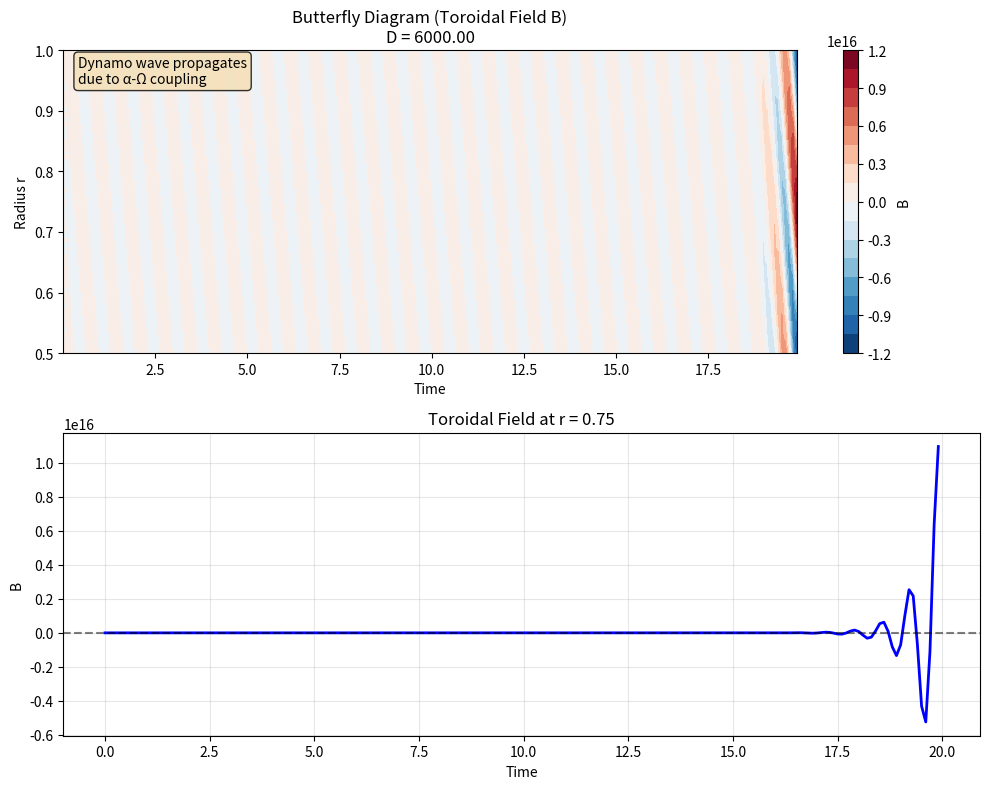
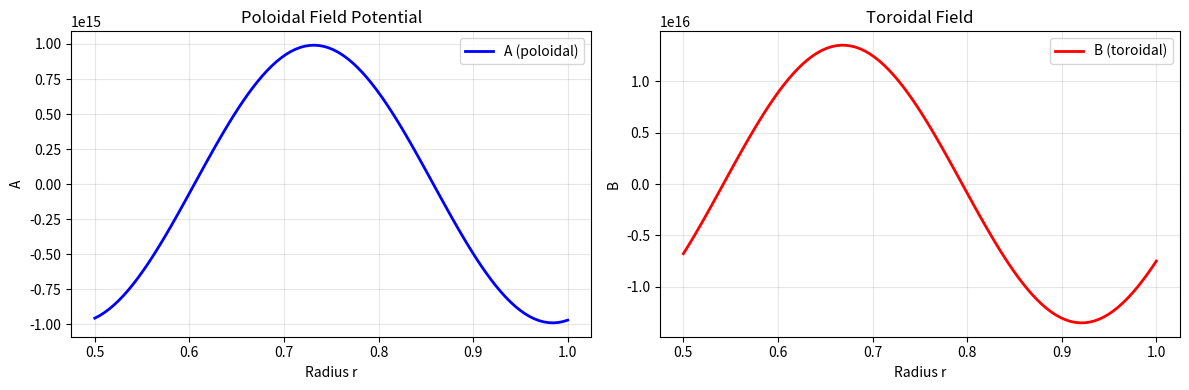

Reproduce these figures in Python, in order.
#!/usr/bin/env python3
"""
Alpha-Omega Mean-Field Dynamo Model

This module implements a 1D α-Ω mean-field dynamo model, which is used to
understand magnetic field generation in rotating systems like stars and planets.

The governing equations are:
    ∂A/∂t = αB + η∂²A/∂r²    (poloidal field evolution)
    ∂B/∂t = S(∂A/∂r) + η∂²B/∂r²    (toroidal field evolution)

where:
    A = poloidal field potential
    B = toroidal field
    α = alpha effect (helicity parameter)
    η = magnetic diffusivity
    S = shear parameter (differential rotation, Ω-effect)

The dynamo number D = αS/η² determines whether the dynamo is self-sustaining.

[redacted]
License: MIT
"""

import numpy as np
import matplotlib.pyplot as plt
from matplotlib.animation import FuncAnimation
from scipy.sparse import diags
from scipy.sparse.linalg import spsolve


class AlphaOmegaDynamo:
    """
    1D α-Ω mean-field dynamo model solver.

    Attributes:
        nr (int): Number of radial grid points
        r (ndarray): Radial grid
        dr (float): Grid spacing
        alpha (float): Alpha effect strength
        eta (float): Magnetic diffusivity
        shear (float): Shear parameter S
        dynamo_number (float): D = αS/η²
    """

    def __init__(self, nr=100, r_min=0.5, r_max=1.0, alpha=1.0,
                 eta=0.1, shear=10.0):
        """
        Initialize the dynamo model.

        Parameters:
            nr (int): Number of radial grid points
            r_min (float): Inner radius
            r_max (float): Outer radius
            alpha (float): Alpha effect strength
            eta (float): Magnetic diffusivity
            shear (float): Shear parameter
        """
        self.nr = nr
        self.r = np.linspace(r_min, r_max, nr)
        self.dr = self.r[1] - self.r[0]
        self.alpha = alpha
        self.eta = eta
        self.shear = shear
        self.dynamo_number = (alpha * shear) / (eta**2)

        # Initialize fields
        self.A = np.zeros(nr)  # Poloidal potential
        self.B = np.zeros(nr)  # Toroidal field

        # Time history for butterfly diagram
        self.time_history = []
        self.B_history = []

    def diffusion_operator(self):
        """
        Construct the finite difference diffusion operator ∂²/∂r².

        Returns:
            scipy.sparse matrix: Diffusion operator
        """
        # Second derivative with periodic boundary conditions
        diag_main = -2.0 * np.ones(self.nr) / self.dr**2
        diag_off = np.ones(self.nr - 1) / self.dr**2

        # Periodic boundaries
        data = [diag_main, diag_off, diag_off]
        offsets = [0, 1, -1]
        D = diags(data, offsets, shape=(self.nr, self.nr), format='csr')

        # Wrap around for periodic BC
        D[0, -1] = 1.0 / self.dr**2
        D[-1, 0] = 1.0 / self.dr**2

        return D

    def gradient(self, f):
        """
        Compute ∂f/∂r using centered differences.

        Parameters:
            f (ndarray): Field to differentiate

        Returns:
            ndarray: Gradient of f
        """
        df = np.zeros_like(f)
        df[1:-1] = (f[2:] - f[:-2]) / (2 * self.dr)
        # Periodic boundaries
        df[0] = (f[1] - f[-1]) / (2 * self.dr)
        df[-1] = (f[0] - f[-2]) / (2 * self.dr)
        return df

    def step_explicit(self, dt):
        """
        Time step using explicit Euler method.

        Parameters:
            dt (float): Time step
        """
        # Compute spatial derivatives
        d2A_dr2 = self.eta * self.diffusion_operator().dot(self.A)
        d2B_dr2 = self.eta * self.diffusion_operator().dot(self.B)
        dA_dr = self.gradient(self.A)

        # Update equations
        dA_dt = self.alpha * self.B + d2A_dr2
        dB_dt = self.shear * dA_dr + d2B_dr2

        # Euler step
        self.A += dt * dA_dt
        self.B += dt * dB_dt

    def step_implicit(self, dt):
        """
        Time step using implicit method (Crank-Nicolson).

        Parameters:
            dt (float): Time step
        """
        I = np.eye(self.nr)
        D = self.diffusion_operator().toarray()

        # Crank-Nicolson matrices
        LHS_A = I - 0.5 * dt * self.eta * D
        RHS_A = I + 0.5 * dt * self.eta * D

        LHS_B = I - 0.5 * dt * self.eta * D
        RHS_B = I + 0.5 * dt * self.eta * D

        # Source terms
        source_A = dt * self.alpha * self.B
        source_B = dt * self.shear * self.gradient(self.A)

        # Solve linear systems
        self.A = np.linalg.solve(LHS_A, RHS_A @ self.A + source_A)
        self.B = np.linalg.solve(LHS_B, RHS_B @ self.B + source_B)

    def set_initial_condition(self, mode='random'):
        """
        Set initial magnetic field perturbation.

        Parameters:
            mode (str): 'random' or 'sinusoidal'
        """
        if mode == 'random':
            self.A = 0.01 * np.random.randn(self.nr)
            self.B = 0.01 * np.random.randn(self.nr)
        elif mode == 'sinusoidal':
            self.A = 0.01 * np.sin(2 * np.pi * (self.r - self.r[0]) /
                                   (self.r[-1] - self.r[0]))
            self.B = 0.01 * np.cos(2 * np.pi * (self.r - self.r[0]) /
                                   (self.r[-1] - self.r[0]))

    def run_simulation(self, t_end=10.0, dt=0.01, save_interval=10):
        """
        Run the dynamo simulation.

        Parameters:
            t_end (float): End time
            dt (float): Time step
            save_interval (int): Save data every N steps
        """
        n_steps = int(t_end / dt)
        t = 0.0

        print(f"Running α-Ω dynamo simulation...")
        print(f"Dynamo number D = {self.dynamo_number:.2f}")
        print(f"Critical D ~ 10 for oscillatory dynamo")

        for step in range(n_steps):
            self.step_implicit(dt)
            t += dt

            # Save history for butterfly diagram
            if step % save_interval == 0:
                self.time_history.append(t)
                self.B_history.append(self.B.copy())

            if step % 1000 == 0:
                B_max = np.max(np.abs(self.B))
                print(f"Step {step}/{n_steps}, t={t:.2f}, max|B|={B_max:.4f}")

        self.B_history = np.array(self.B_history)
        print("Simulation complete!")

    def plot_butterfly_diagram(self):
        """
        Plot the butterfly diagram (time-radius diagram of toroidal field).
        """
        fig, (ax1, ax2) = plt.subplots(2, 1, figsize=(10, 8))

        # Butterfly diagram
        T, R = np.meshgrid(self.time_history, self.r)
        im = ax1.contourf(T, R, self.B_history.T, levels=20, cmap='RdBu_r')
        ax1.set_xlabel('Time')
        ax1.set_ylabel('Radius r')
        ax1.set_title(f'Butterfly Diagram (Toroidal Field B)\nD = {self.dynamo_number:.2f}')
        plt.colorbar(im, ax=ax1, label='B')

        # Dynamo wave propagation
        ax1.text(0.02, 0.98,
                 'Dynamo wave propagates\ndue to α-Ω coupling',
                 transform=ax1.transAxes,
                 verticalalignment='top',
                 bbox=dict(boxstyle='round', facecolor='wheat', alpha=0.8))

        # Time series at mid-radius
        mid_idx = self.nr // 2
        ax2.plot(self.time_history, self.B_history[:, mid_idx], 'b-', linewidth=2)
        ax2.set_xlabel('Time')
        ax2.set_ylabel('B')
        ax2.set_title(f'Toroidal Field at r = {self.r[mid_idx]:.2f}')
        ax2.grid(True, alpha=0.3)
        ax2.axhline(y=0, color='k', linestyle='--', alpha=0.5)

        plt.tight_layout()
        return fig

    def plot_field_profiles(self):
        """
        Plot current field profiles.
        """
        fig, (ax1, ax2) = plt.subplots(1, 2, figsize=(12, 4))

        ax1.plot(self.r, self.A, 'b-', linewidth=2, label='A (poloidal)')
        ax1.set_xlabel('Radius r')
        ax1.set_ylabel('A')
        ax1.set_title('Poloidal Field Potential')
        ax1.grid(True, alpha=0.3)
        ax1.legend()

        ax2.plot(self.r, self.B, 'r-', linewidth=2, label='B (toroidal)')
        ax2.set_xlabel('Radius r')
        ax2.set_ylabel('B')
        ax2.set_title('Toroidal Field')
        ax2.grid(True, alpha=0.3)
        ax2.legend()

        plt.tight_layout()
        return fig


def main():
    """
    Main function demonstrating the α-Ω dynamo model.
    """
    # Create dynamo instance
    dynamo = AlphaOmegaDynamo(
        nr=100,
        r_min=0.5,
        r_max=1.0,
        alpha=1.0,
        eta=0.05,
        shear=15.0
    )

    # Set initial condition
    dynamo.set_initial_condition(mode='random')

    # Run simulation
    dynamo.run_simulation(t_end=20.0, dt=0.005, save_interval=20)

    # Plot results
    dynamo.plot_butterfly_diagram()
    dynamo.plot_field_profiles()

    plt.savefig('/tmp/alpha_omega_dynamo.png', dpi=150, bbox_inches='tight')
    print("\nPlot saved to /tmp/alpha_omega_dynamo.png")

    plt.show()


if __name__ == "__main__":
    main()
